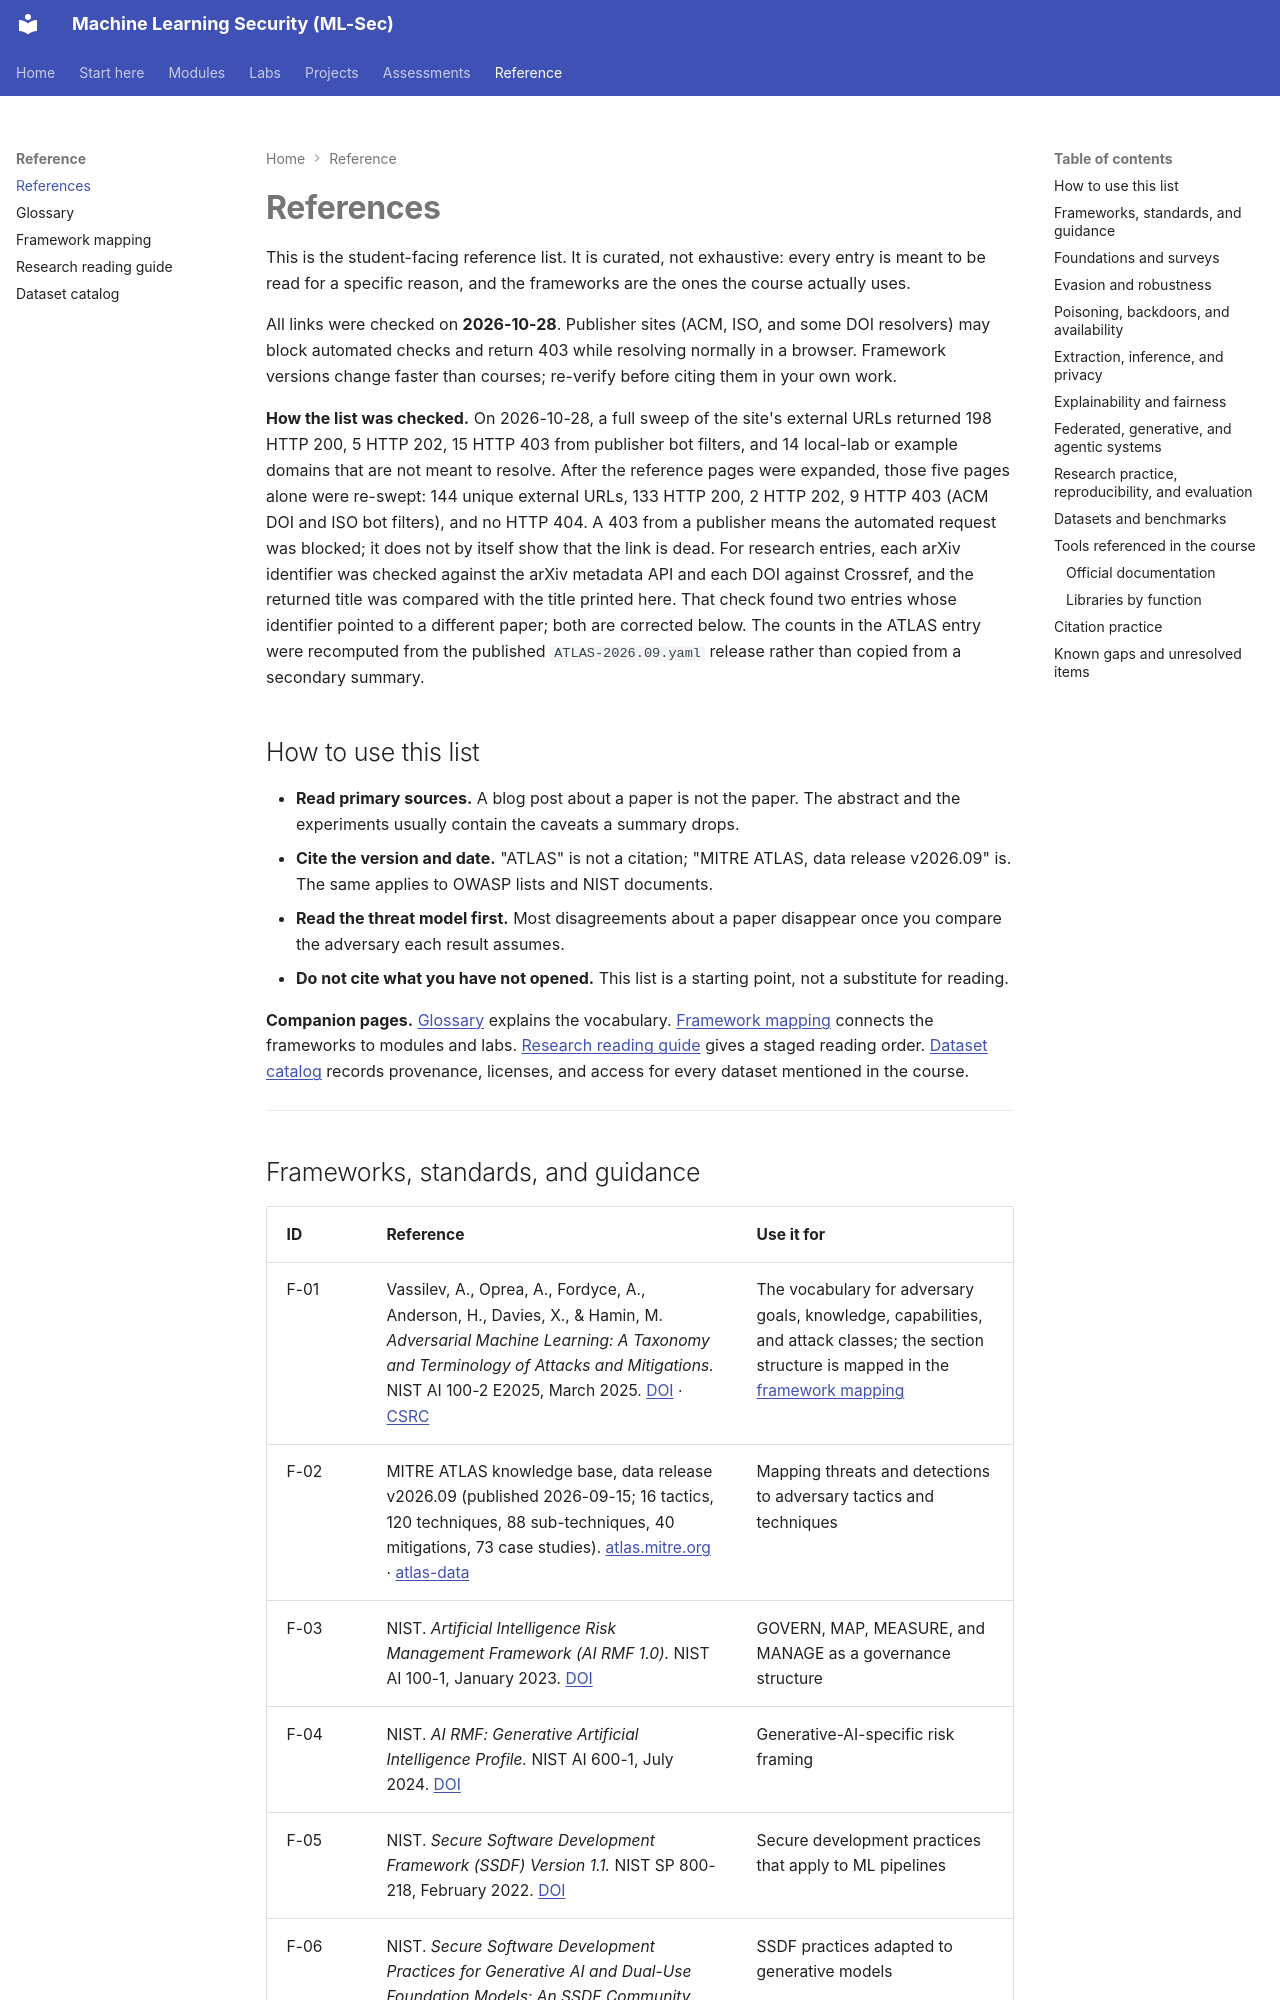

repository: nadeem-majeedch/MLSec · page: references/index.html · generator: mkdocs

# References

This is the student-facing reference list. It is curated, not exhaustive: every entry is meant to be read for a specific reason, and the frameworks are the ones the course actually uses.

All links were checked on **2026-10-28**. Publisher sites (ACM, ISO, and some DOI resolvers) may block automated checks and return 403 while resolving normally in a browser. Framework versions change faster than courses; re-verify before citing them in your own work.

**How the list was checked.** On 2026-10-28, a full sweep of the site's external URLs returned 198 HTTP 200, 5 HTTP 202, 15 HTTP 403 from publisher bot filters, and 14 local-lab or example domains that are not meant to resolve. After the reference pages were expanded, those five pages alone were re-swept: 144 unique external URLs, 133 HTTP 200, 2 HTTP 202, 9 HTTP 403 (ACM DOI and ISO bot filters), and no HTTP 404. A 403 from a publisher means the automated request was blocked; it does not by itself show that the link is dead. For research entries, each arXiv identifier was checked against the arXiv metadata API and each DOI against Crossref, and the returned title was compared with the title printed here. That check found two entries whose identifier pointed to a different paper; both are corrected below. The counts in the ATLAS entry were recomputed from the published `ATLAS-2026.09.yaml` release rather than copied from a secondary summary.

## How to use this list

- **Read primary sources.** A blog post about a paper is not the paper. The abstract and the experiments usually contain the caveats a summary drops.
- **Cite the version and date.** "ATLAS" is not a citation; "MITRE ATLAS, data release v2026.09" is. The same applies to OWASP lists and NIST documents.
- **Read the threat model first.** Most disagreements about a paper disappear once you compare the adversary each result assumes.
- **Do not cite what you have not opened.** This list is a starting point, not a substitute for reading.

**Companion pages.** [Glossary](glossary.md) explains the vocabulary. [Framework mapping](framework-mapping.md) connects the frameworks to modules and labs. [Research reading guide](research-reading-guide.md) gives a staged reading order. [Dataset catalog](dataset-catalog.md) records provenance, licenses, and access for every dataset mentioned in the course.

---
